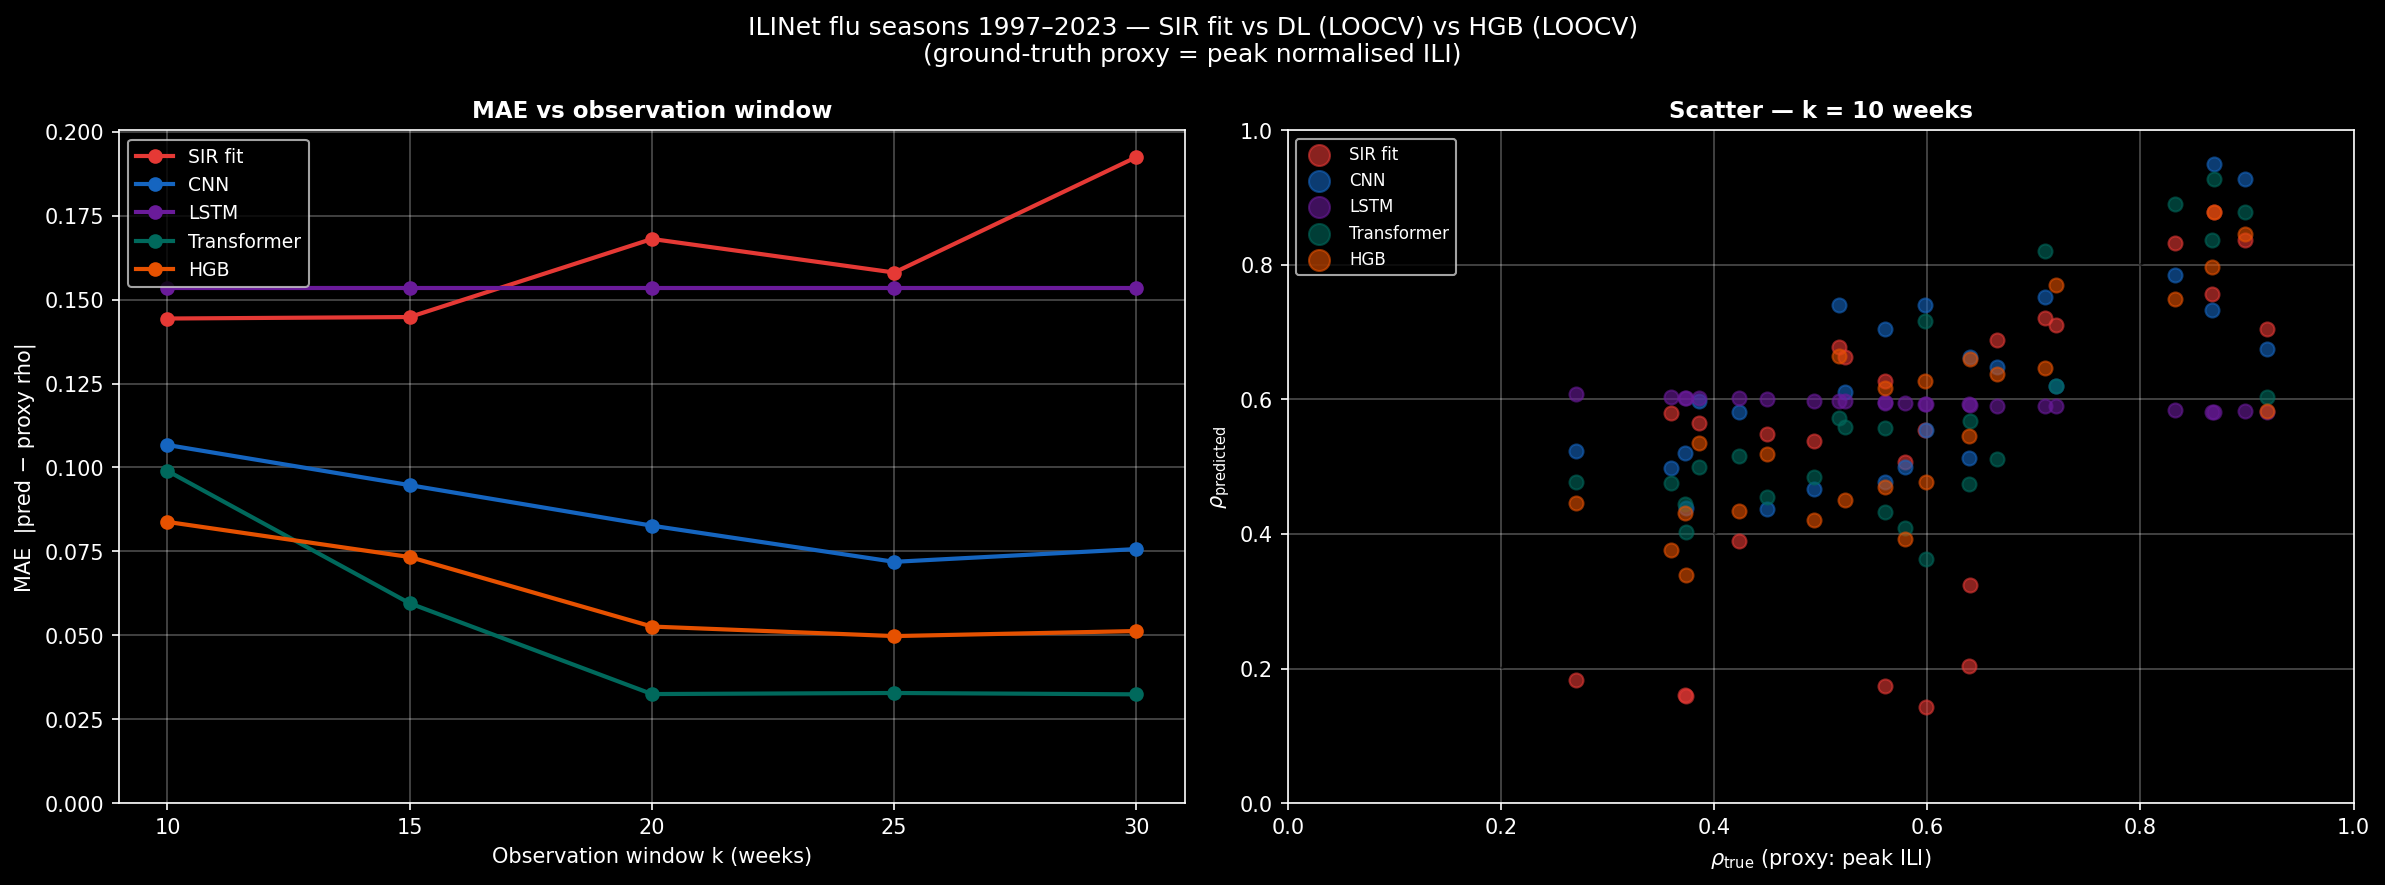

Data behind this chart, as committed beside it:
season, k, rho_true, rho_sir, sir_failed, rho_hgb, rho_cnn, rho_lstm, rho_transformer
1997-98, 10, 0.5788, 0.5073, False, 0.3928, 0.4992, 0.5940, 0.4093
1997-98, 15, 0.5788, 0.6822, False, 0.5989, 0.5886, 0.5940, 0.5945
1997-98, 20, 0.5788, 0.7178, False, 0.6525, 0.5427, 0.5940, 0.5652
1997-98, 25, 0.5788, 0.3628, False, 0.5873, 0.5563, 0.5940, 0.5657
1997-98, 30, 0.5788, 0.3458, False, 0.6213, 0.5413, 0.5940, 0.5659
1998-99, 10, 0.5985, 0.1431, False, 0.4769, 0.5538, 0.5931, 0.3631
1998-99, 15, 0.5985, 0.6858, False, 0.4445, 0.5528, 0.5931, 0.4809
1998-99, 20, 0.5985, 0.7554, False, 0.6476, 0.6770, 0.5931, 0.5944
1998-99, 25, 0.5985, 0.4239, False, 0.6693, 0.6083, 0.5931, 0.5965
1998-99, 30, 0.5985, 0.3482, False, 0.6634, 0.6294, 0.5931, 0.5967
1999-00, 10, 0.6656, 0.6883, False, 0.6383, 0.6475, 0.5904, 0.5116
1999-00, 15, 0.6656, 0.7872, False, 0.7133, 0.7150, 0.5904, 0.6382
1999-00, 20, 0.6656, 0.3647, False, 0.7071, 0.7014, 0.5904, 0.6329
1999-00, 25, 0.6656, 0.3516, False, 0.6852, 0.6448, 0.5904, 0.6334
1999-00, 30, 0.6656, 0.3496, False, 0.6755, 0.6351, 0.5904, 0.6337
2000-01, 10, 0.4935, 0.5388, False, 0.4203, 0.4661, 0.5976, 0.4852
2000-01, 15, 0.4935, 0.6769, False, 0.5217, 0.5227, 0.5976, 0.5570
2000-01, 20, 0.4935, 0.6884, False, 0.4883, 0.5383, 0.5976, 0.4830
2000-01, 25, 0.4935, 0.3312, False, 0.4626, 0.5377, 0.5976, 0.4770
2000-01, 30, 0.4935, 0.3253, False, 0.4555, 0.5123, 0.5976, 0.4743
2001-02, 10, 0.3729, 0.1611, False, 0.4316, 0.5207, 0.6025, 0.4441
2001-02, 15, 0.3729, 0.5790, False, 0.3784, 0.5300, 0.6025, 0.4217
2001-02, 20, 0.3729, 0.6409, False, 0.4610, 0.5540, 0.6025, 0.3968
2001-02, 25, 0.3729, 0.2919, False, 0.4056, 0.5436, 0.6025, 0.3912
2001-02, 30, 0.3729, 0.2578, False, 0.4054, 0.5342, 0.6025, 0.3876
2002-03, 10, 0.3733, 0.1592, False, 0.3387, 0.4385, 0.6025, 0.4035
2002-03, 15, 0.3733, 0.4794, False, 0.3024, 0.3760, 0.6025, 0.3830
2002-03, 20, 0.3733, 0.5884, False, 0.4298, 0.3902, 0.6025, 0.3697
2002-03, 25, 0.3733, 0.2739, False, 0.4115, 0.3480, 0.6025, 0.3610
2002-03, 30, 0.3733, 0.2397, False, 0.4145, 0.3148, 0.6025, 0.3577
2003-04, 10, 0.8328, 0.8328, False, 0.7494, 0.7841, 0.5837, 0.8907
2003-04, 15, 0.8328, 0.6128, False, 0.8670, 0.8731, 0.5837, 0.8640
2003-04, 20, 0.8328, 0.4874, False, 0.8505, 0.8218, 0.5837, 0.8655
2003-04, 25, 0.8328, 0.4763, False, 0.7875, 0.7281, 0.5837, 0.8664
2003-04, 30, 0.8328, 0.4745, False, 0.7879, 0.7012, 0.5837, 0.8670
2004-05, 10, 0.5601, 0.1746, False, 0.4698, 0.4772, 0.5951, 0.4330
2004-05, 15, 0.5601, 0.6755, False, 0.5114, 0.4300, 0.5951, 0.4289
2004-05, 20, 0.5601, 0.7192, False, 0.5548, 0.5675, 0.5951, 0.5561
2004-05, 25, 0.5601, 0.4108, False, 0.4645, 0.5386, 0.5951, 0.5508
2004-05, 30, 0.5601, 0.3430, False, 0.4781, 0.5378, 0.5951, 0.5503
2005-06, 10, 0.3598, 0.5800, False, 0.3760, 0.4977, 0.6036, 0.4759
2005-06, 15, 0.3598, 0.6587, False, 0.4846, 0.5247, 0.6036, 0.4194
2005-06, 20, 0.3598, 0.3215, False, 0.5029, 0.5387, 0.6036, 0.3662
2005-06, 25, 0.3598, 0.3082, False, 0.4881, 0.5052, 0.6036, 0.3774
2005-06, 30, 0.3598, 0.2829, False, 0.4862, 0.4799, 0.6036, 0.3731
2006-07, 10, 0.3855, 0.5647, False, 0.5345, 0.5975, 0.6026, 0.4996
2006-07, 15, 0.3855, 0.6390, False, 0.4412, 0.5661, 0.6026, 0.4232
2006-07, 20, 0.3855, 0.6320, False, 0.4143, 0.6270, 0.6026, 0.4006
2006-07, 25, 0.3855, 0.3135, False, 0.3419, 0.5087, 0.6026, 0.3991
2006-07, 30, 0.3855, 0.2944, False, 0.3607, 0.4840, 0.6026, 0.3976
2007-08, 10, 0.6392, 0.2041, False, 0.5454, 0.5122, 0.5926, 0.4745
2007-08, 15, 0.6392, 0.2846, False, 0.4199, 0.4347, 0.5926, 0.4434
2007-08, 20, 0.6392, 0.7129, False, 0.5791, 0.6333, 0.5926, 0.6395
2007-08, 25, 0.6392, 0.4998, False, 0.5652, 0.5711, 0.5926, 0.6496
2007-08, 30, 0.6392, 0.3725, False, 0.5762, 0.5844, 0.5926, 0.6509
2008-09, 10, 0.4498, 0.5491, False, 0.5193, 0.4367, 0.6002, 0.4551
2008-09, 15, 0.4498, 0.5775, False, 0.3671, 0.3815, 0.6002, 0.4168
2008-09, 20, 0.4498, 0.6128, False, 0.3956, 0.4447, 0.6002, 0.3962
2008-09, 25, 0.4498, 0.4808, False, 0.4133, 0.4015, 0.6002, 0.3895
2008-09, 30, 0.4498, 0.2659, False, 0.3842, 0.4014, 0.6002, 0.3866
... 65 more rows
